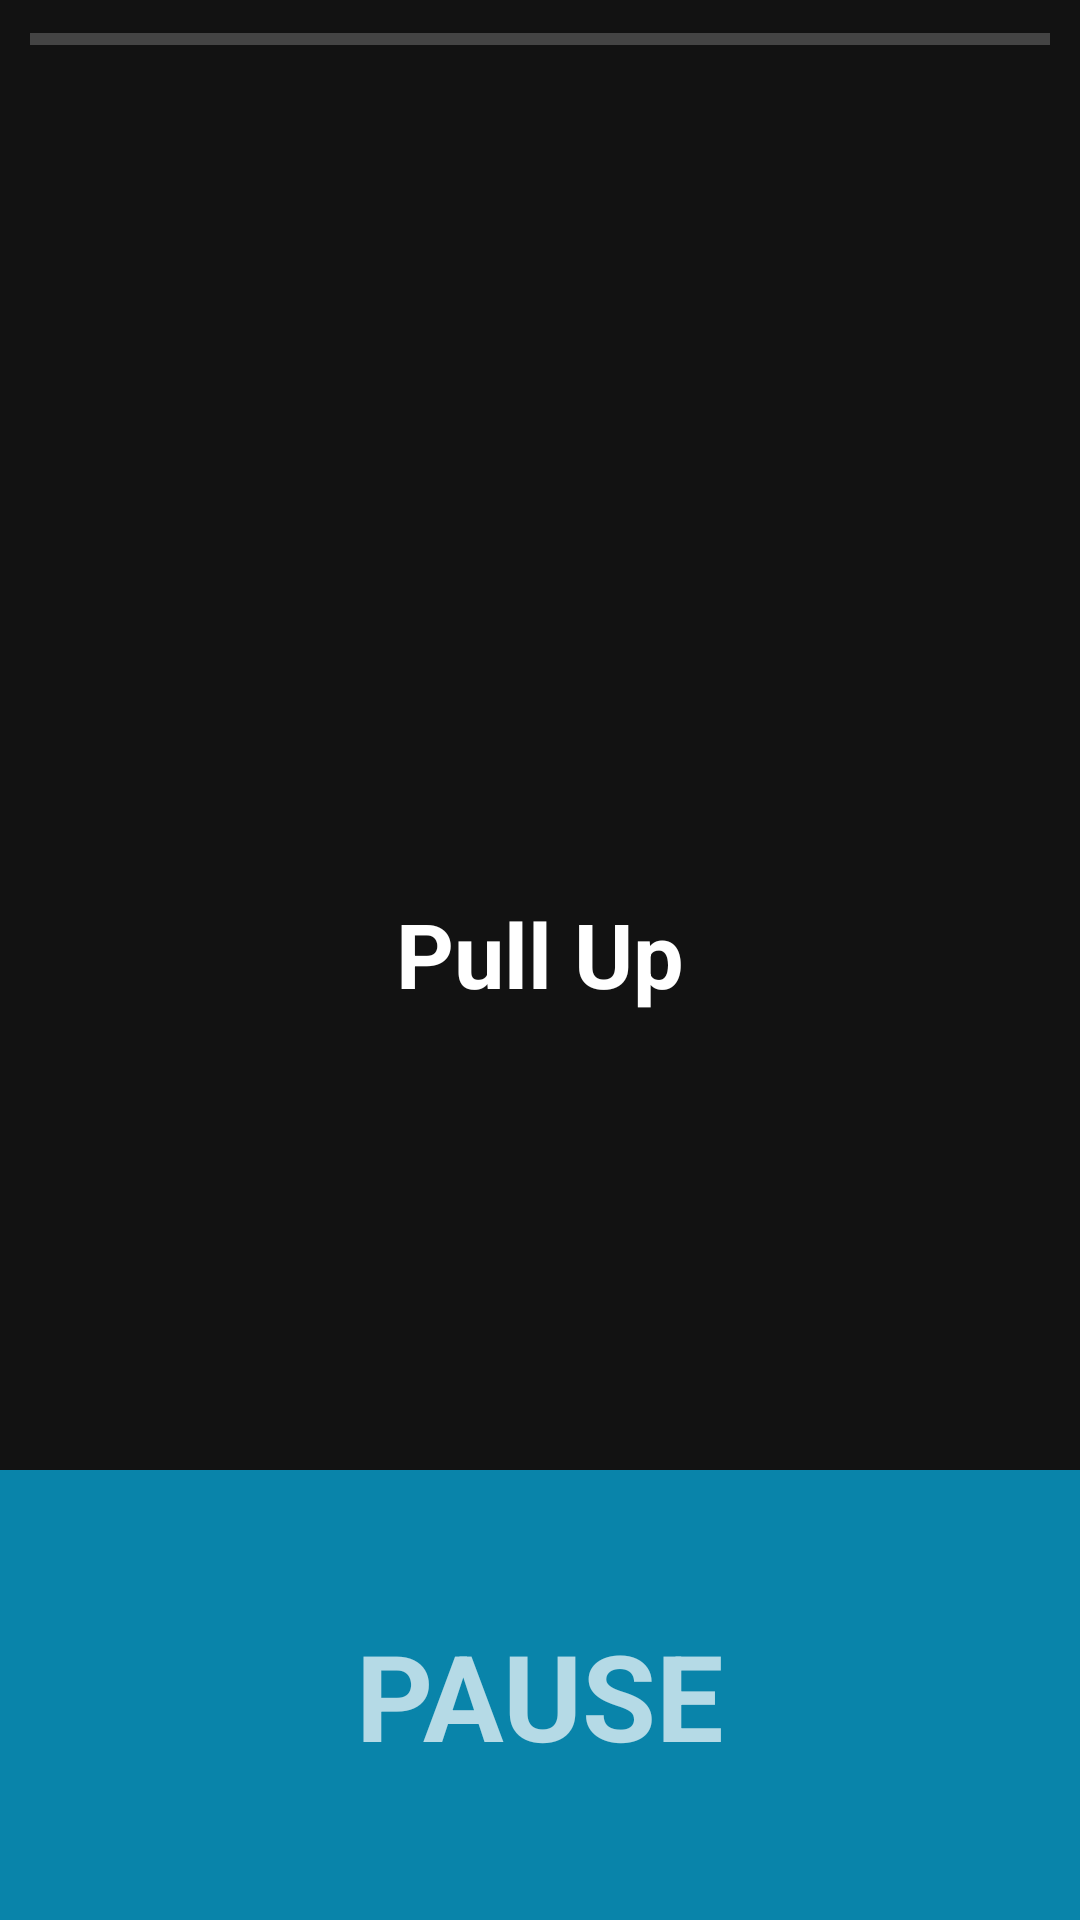

Write the Android layout XML for this screen, with the resource values it uses.
<!-- AndroidManifest.xml: application theme Theme.MaterialComponents.NoActionBar -->
<!-- res/layout/activity_start_routine.xml -->
<?xml version="1.0" encoding="utf-8"?>
<androidx.constraintlayout.widget.ConstraintLayout xmlns:android="http://schemas.android.com/apk/res/android"
    xmlns:app="http://schemas.android.com/apk/res-auto"
    xmlns:tools="http://schemas.android.com/tools"
    android:layout_width="match_parent"
    android:layout_height="match_parent"
    tools:context=".StartRoutineActivity">

    <ProgressBar
        android:id="@+id/progress_horizontal"
        android:layout_width="match_parent"
        android:layout_height="wrap_content"
        android:layout_marginTop="5dp"
        android:layout_marginBottom="5dp"
        android:layout_marginLeft="10dp"
        android:layout_marginRight="10dp"
        app:layout_constraintTop_toTopOf="parent"
        app:layout_constraintLeft_toLeftOf="parent"
        app:layout_constraintRight_toRightOf="parent"
        style="@style/Widget.AppCompat.ProgressBar.Horizontal"/>

    <FrameLayout
        android:id="@+id/excerciseMediaContainer"
        android:layout_width="match_parent"
        android:layout_height="200dp"
        android:layout_marginTop="10dp"
        app:layout_constraintTop_toBottomOf="@id/progress_horizontal"
        app:layout_constraintBottom_toTopOf="@id/excerciseNameTextView"
        app:layout_constraintLeft_toLeftOf="parent"
        app:layout_constraintRight_toRightOf="parent"/>

    <TextView
        android:id="@id/excerciseNameTextView"
        android:layout_width="match_parent"
        android:layout_height="wrap_content"
        app:layout_constraintTop_toBottomOf="@id/excerciseMediaContainer"
        app:layout_constraintBottom_toTopOf="@id/clockContainer"
        android:text="Pull Up"
        android:textSize="30sp"
        android:textStyle="bold"
        android:gravity="center_vertical|center_horizontal"
        android:textColor="@color/white"
        />

    <FrameLayout
        android:id="@+id/clockContainer"
        android:layout_width="match_parent"
        android:layout_height="wrap_content"
        app:layout_constraintTop_toBottomOf="@id/excerciseNameTextView"
        app:layout_constraintBottom_toTopOf="@id/progressContainer"
        app:layout_constraintLeft_toLeftOf="parent"
        app:layout_constraintRight_toRightOf="parent"/>

    <FrameLayout
        android:id="@+id/progressContainer"
        android:layout_width="match_parent"
        android:layout_height="wrap_content"
        app:layout_constraintTop_toBottomOf="@id/clockContainer"
        app:layout_constraintBottom_toTopOf="@id/extraBanner"
        app:layout_constraintLeft_toLeftOf="parent"
        app:layout_constraintRight_toRightOf="parent"/>


    <TextView
        android:id="@+id/extraBanner"
        android:layout_width="match_parent"
        android:layout_height="wrap_content"
        app:layout_constraintLeft_toLeftOf="parent"
        app:layout_constraintRight_toRightOf="parent"
        app:layout_constraintBottom_toTopOf="@id/controlBar"
        app:layout_constraintTop_toBottomOf="@id/progressContainer" />

    <TextView
        android:id="@+id/controlBar"
        android:layout_width="match_parent"
        android:layout_height="150dp"
        android:background="@color/colorPrimaryDark"
        android:text="PAUSE"
        android:gravity="center_vertical|center_horizontal"
        android:textSize="40dp"
        android:clickable="true"
        android:textStyle="bold"
        app:layout_constraintBottom_toBottomOf="parent"
        app:layout_constraintLeft_toLeftOf="parent"/>

</androidx.constraintlayout.widget.ConstraintLayout>
<!-- resources referenced by this layout -->
<resources>
  <color name="colorPrimaryDark">#0984AA</color>
  <color name="white">#FFFFFF</color>
</resources>
